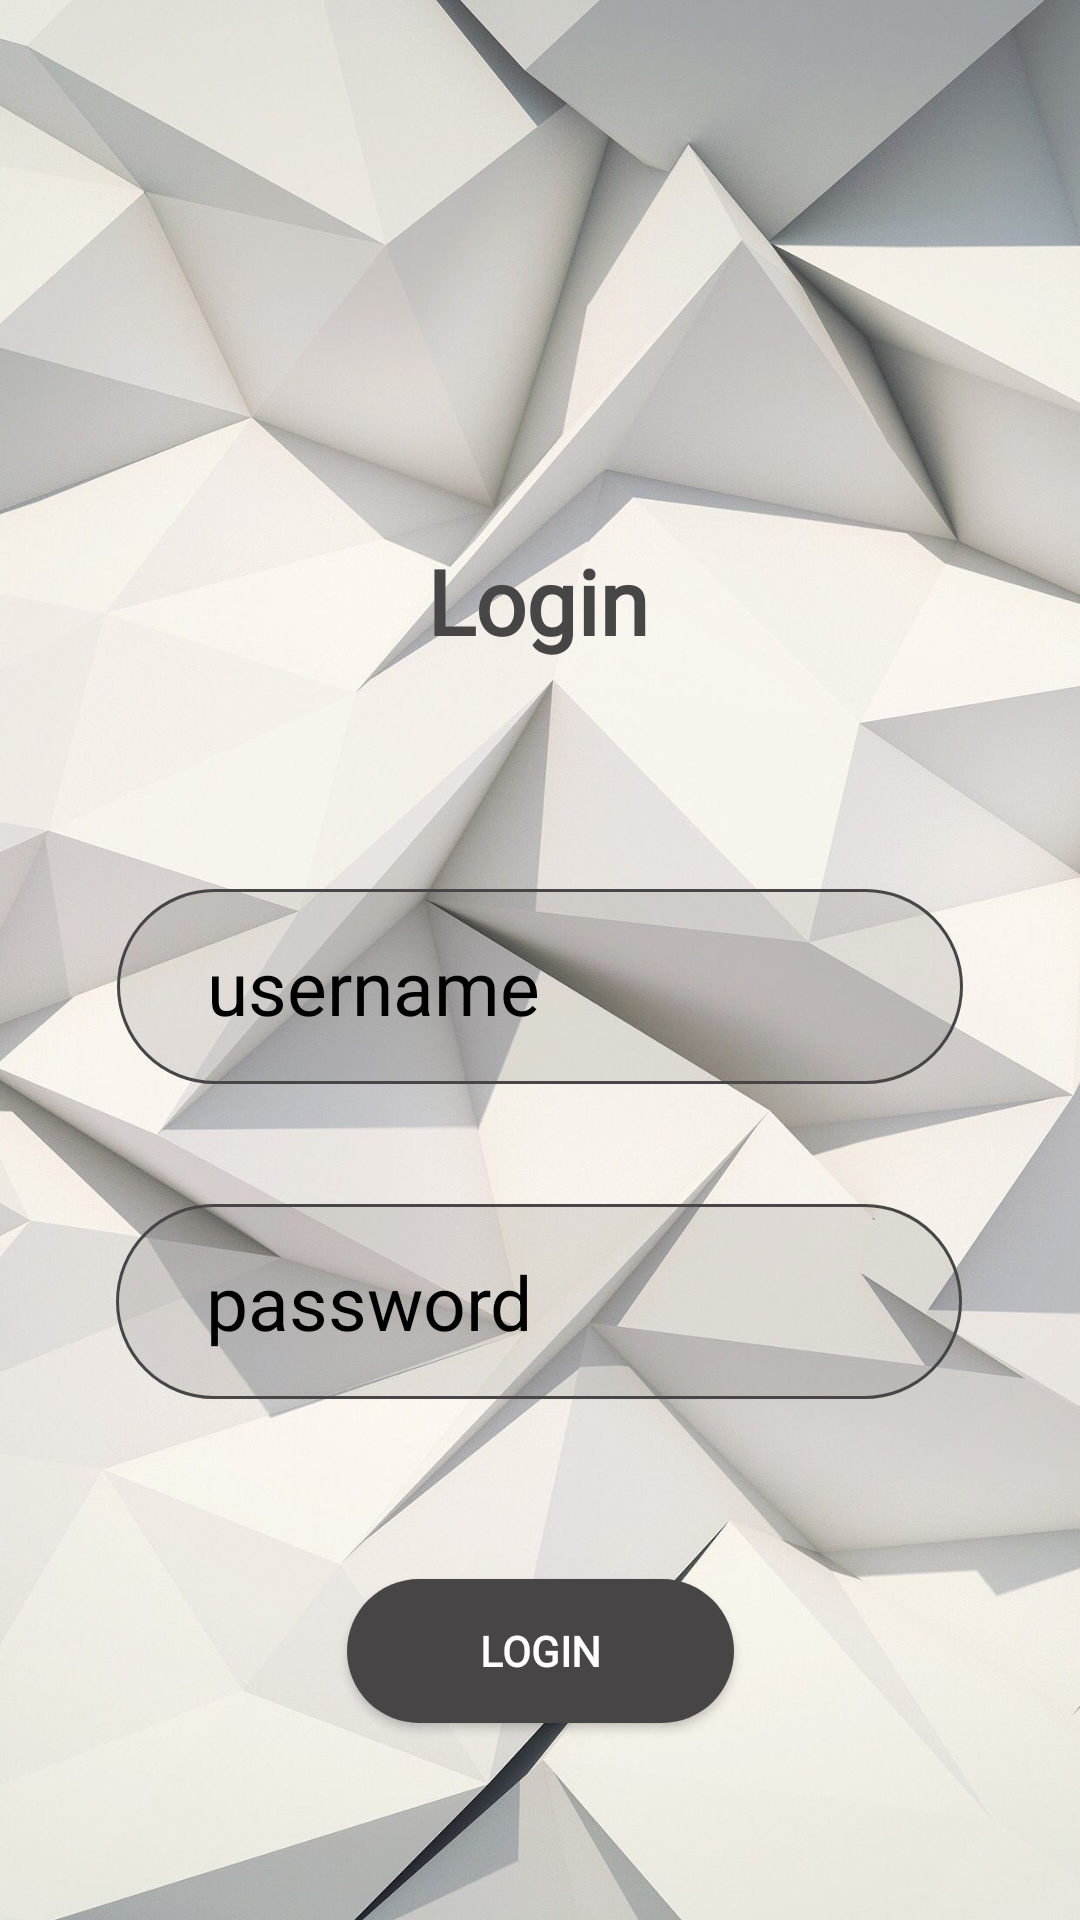

This screen was rendered from an Android layout file. Write that file and the resources it references.
<!-- AndroidManifest.xml: application theme Theme.AppCompat.NoActionBar -->
<!-- res/layout/activity_login.xml -->
<?xml version="1.0" encoding="utf-8"?>
<androidx.constraintlayout.widget.ConstraintLayout xmlns:android="http://schemas.android.com/apk/res/android"
    xmlns:app="http://schemas.android.com/apk/res-auto"
    xmlns:tools="http://schemas.android.com/tools"
    android:layout_width="match_parent"
    android:layout_height="match_parent"
    tools:context=".LoginActivity"
    android:background="@drawable/bg">

    <TextView
        android:id="@+id/textViewLogin"
        android:layout_width="wrap_content"
        android:layout_height="wrap_content"
        android:layout_marginTop="180dp"
        android:fontFamily="@font/poppins_medium"
        android:textColor="@color/grey"
        android:text="Login"
        android:textStyle="bold"
        android:textSize="30dp"
        app:layout_constraintEnd_toEndOf="parent"
        app:layout_constraintHorizontal_bias="0.498"
        app:layout_constraintStart_toStartOf="parent"
        app:layout_constraintTop_toTopOf="parent" />

    <EditText
        android:id="@+id/editTextUsername"
        android:layout_width="282dp"
        android:layout_height="65dp"
        android:layout_marginTop="76dp"
        android:background="@drawable/custom"
        android:hint="username"
        android:textSize="25sp"
        android:textColor="@color/black"
        android:paddingLeft="30dp"
        android:textColorHint="@color/black"
        app:layout_constraintEnd_toEndOf="parent"
        app:layout_constraintHorizontal_bias="0.498"
        app:layout_constraintStart_toStartOf="parent"
        app:layout_constraintTop_toBottomOf="@+id/textViewLogin" />

    <EditText
        android:id="@+id/editTextPw"
        android:layout_width="282dp"
        android:layout_height="65dp"
        android:layout_marginTop="40dp"
        android:background="@drawable/custom"
        android:hint="password"
        android:inputType="textPassword"
        android:paddingLeft="30dp"
        android:textColor="@color/black"
        android:textColorHint="@color/black"
        android:textSize="25sp"
        app:layout_constraintEnd_toEndOf="parent"
        app:layout_constraintHorizontal_bias="0.496"
        app:layout_constraintStart_toStartOf="parent"
        app:layout_constraintTop_toBottomOf="@+id/editTextUsername" />

    <Button
        android:id="@+id/btn_login"
        android:layout_width="129dp"
        android:layout_height="48dp"
        android:layout_marginTop="60dp"
        android:background="@drawable/custom_button"
        android:fontFamily="@font/poppins_medium"
        android:text="Login"
        android:textStyle="bold"
        android:theme="@style/Button.Teal"
        app:layout_constraintEnd_toEndOf="parent"
        app:layout_constraintStart_toStartOf="parent"
        app:layout_constraintTop_toBottomOf="@+id/editTextPw" />


</androidx.constraintlayout.widget.ConstraintLayout>
<!-- resources referenced by this layout -->
<resources>
  <color name="black">#FF000000</color>
  <color name="grey">#474545</color>
  <!-- drawable bg: jpg bitmap (drawable, 158558 bytes) -->
  <!-- drawable custom (drawable) -->
  <?xml version="1.0" encoding="utf-8"?>
  <selector xmlns:android="http://schemas.android.com/apk/res/android">
      <item android:state_enabled="true" android:state_focused="true">
          <shape android:shape="rectangle" >
              <solid android:color="@color/white"/>
              <corners android:radius="8dp"/>
              <stroke android:color="@color/teal_700" android:width="1dp"/>
          </shape>
      </item>
      <item android:state_enabled="true" >
          <shape android:shape="rectangle">
              <solid android:color="@color/grey2"/>
              <corners android:radius="40dp"/>
              <stroke android:color="@color/grey" android:width="1dp"/>
          </shape>
      </item>
  
  </selector>
  <!-- drawable custom_button (drawable) -->
  <?xml version="1.0" encoding="utf-8"?>
  <shape xmlns:android="http://schemas.android.com/apk/res/android">
      <solid android:color="@color/grey"/>
      <corners android:radius="25dp"/>
  
  </shape>
  <style name="Button.Teal" parent="ThemeOverlay.AppCompat">
          <item name="colorAccent">@android:color/darker_gray</item>
      </style>
  <color name="white">#FFFFFFFF</color>
  <color name="teal_700">#FF018786</color>
  <color name="grey2">#1A000000</color>
</resources>
